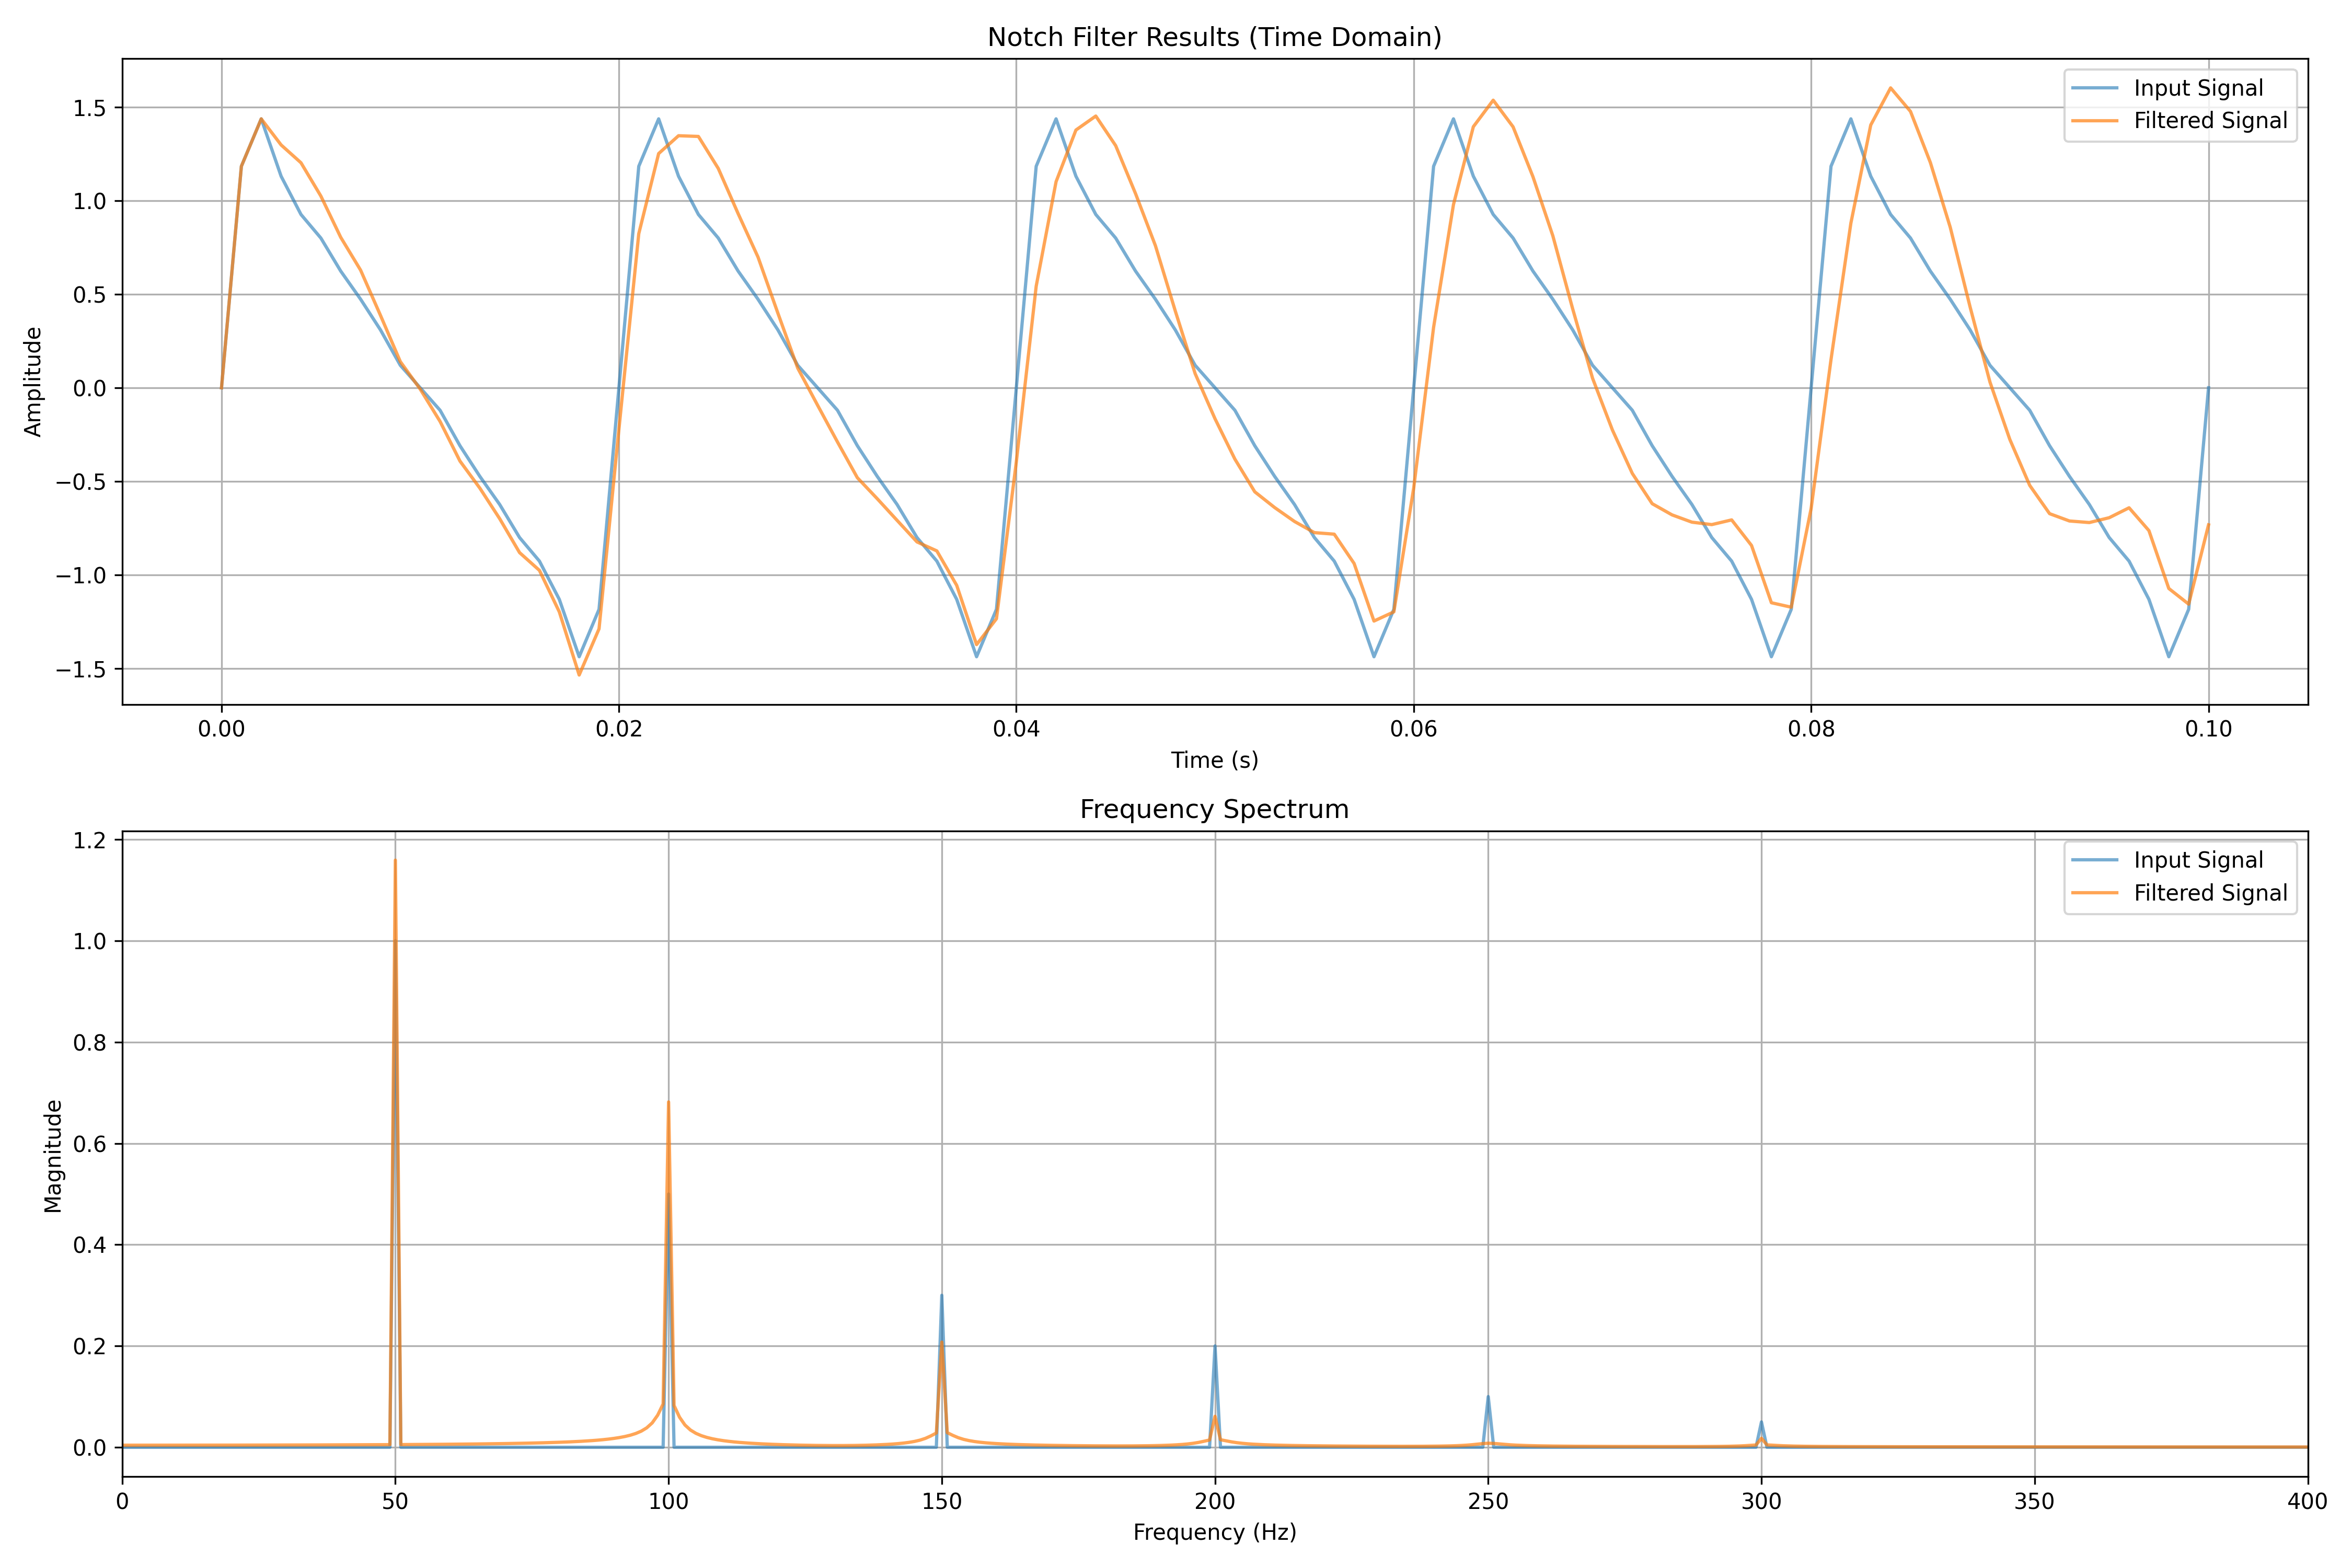

The file beside this chart, header and first rows:
Time, Input, Output
0.000000, 0.000000, 0.000000
0.001000, 1.183, 1.183
0.002000, 1.437, 1.437
0.003000, 1.13, 1.297
0.004000, 0.926, 1.202
0.005000, 0.8, 1.024
0.006000, 0.6235, 0.8039
0.007000, 0.4731, 0.6285
0.008000, 0.3094, 0.3871
0.009000, 0.1201, 0.1397
0.01, -0.000000, -0.007252
0.011, -0.1201, -0.1799
0.012, -0.3094, -0.3914
0.013, -0.4731, -0.5359
0.014, -0.6235, -0.6994
0.015, -0.8, -0.8805
0.016, -0.926, -0.9756
0.017, -1.13, -1.197
0.018, -1.437, -1.535
0.019, -1.183, -1.288
0.02, -0.000001, -0.2211
0.021, 1.183, 0.8235
0.022, 1.437, 1.251
0.023, 1.13, 1.347
0.024, 0.926, 1.343
0.025, 0.8, 1.172
0.026, 0.6235, 0.9304
0.027, 0.4731, 0.6985
0.028, 0.3094, 0.3989
0.029, 0.1201, 0.1049
0.03, -0.000000, -0.09336
0.031, -0.1201, -0.2895
0.032, -0.3094, -0.4805
0.033, -0.4731, -0.5925
0.034, -0.6235, -0.7083
0.035, -0.8, -0.8234
0.036, -0.926, -0.8714
0.037, -1.13, -1.056
0.038, -1.437, -1.372
0.039, -1.183, -1.234
0.04, -0.000002, -0.396
0.041, 1.183, 0.5428
0.042, 1.437, 1.101
0.043, 1.13, 1.377
0.044, 0.926, 1.452
0.045, 0.8, 1.294
0.046, 0.6235, 1.037
0.047, 0.4731, 0.7594
0.048, 0.3094, 0.4104
0.049, 0.1201, 0.07558
0.05, 0.000000, -0.1654
0.051, -0.1201, -0.3811
0.052, -0.3094, -0.5557
0.053, -0.4731, -0.6397
0.054, -0.6235, -0.7142
0.055, -0.8, -0.7738
0.056, -0.926, -0.782
0.057, -1.13, -0.9387
0.058, -1.437, -1.246
0.059, -1.183, -1.197
... 940 more rows
